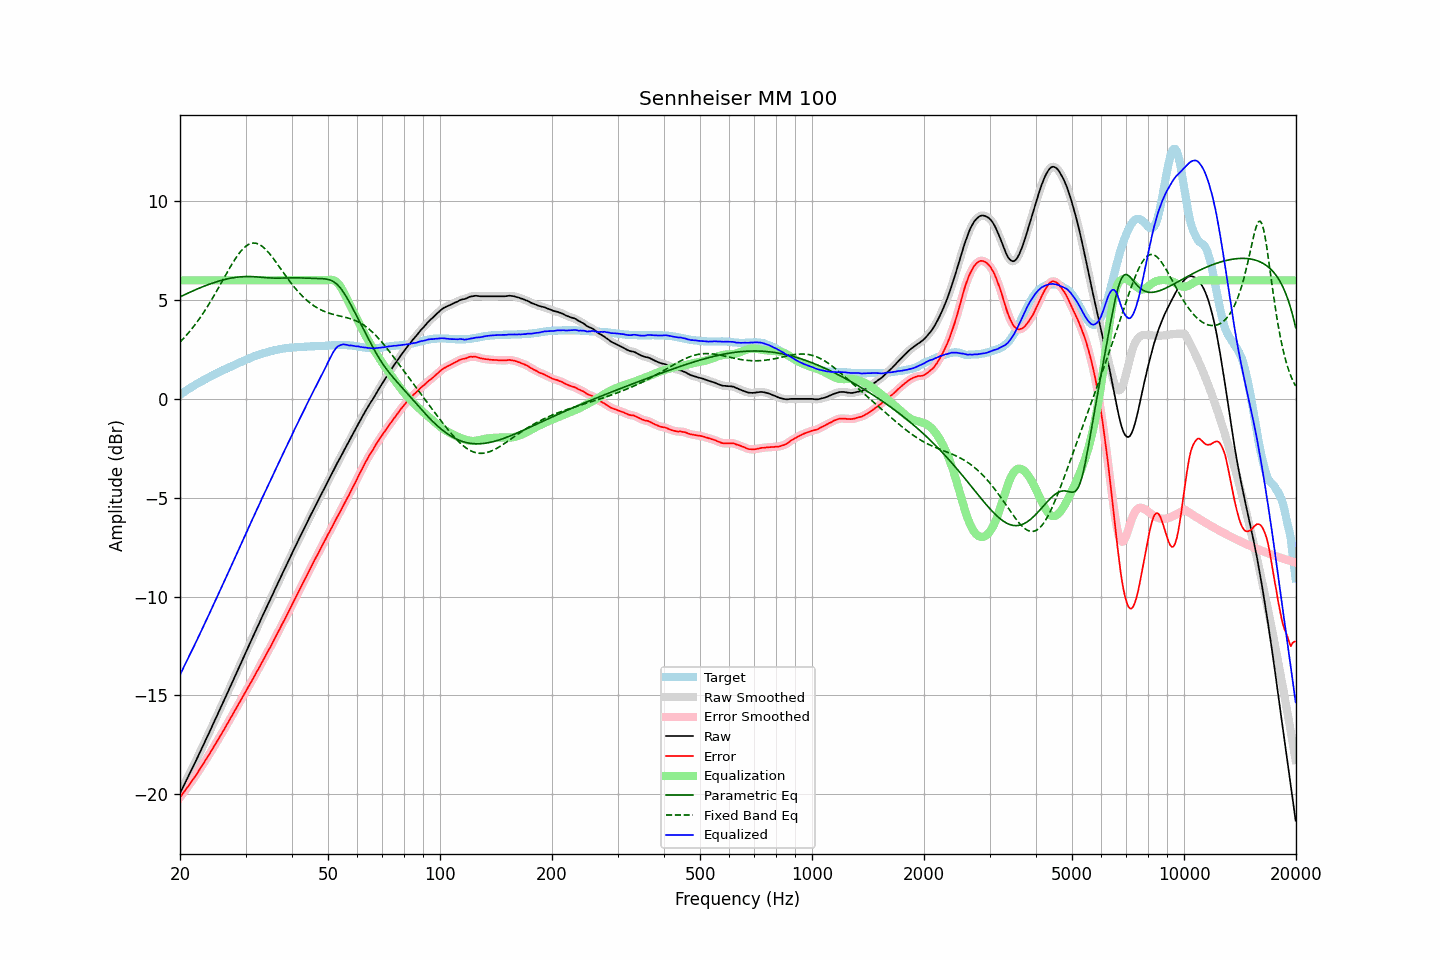

Source data for this figure (header and first rows):
frequency, raw, error, smoothed, error_smoothed, equalization, parametric_eq, fixed_band_eq, equalized_raw, equalized_smoothed, target
20.00, -19.96, -20.16, -19.96, -20.16, 6.00, 5.16, 2.88, -13.96, -13.96, 0.21
20.20, -19.79, -20.05, -19.79, -20.05, 6.00, 5.20, 2.96, -13.79, -13.79, 0.27
20.40, -19.63, -19.94, -19.63, -19.94, 6.00, 5.24, 3.04, -13.63, -13.63, 0.32
20.61, -19.46, -19.84, -19.46, -19.83, 6.00, 5.28, 3.13, -13.46, -13.46, 0.37
20.81, -19.30, -19.72, -19.30, -19.73, 6.00, 5.32, 3.22, -13.30, -13.30, 0.43
21.02, -19.13, -19.61, -19.13, -19.61, 6.00, 5.35, 3.32, -13.13, -13.13, 0.49
21.23, -18.97, -19.50, -18.96, -19.50, 6.00, 5.39, 3.41, -12.97, -12.96, 0.54
21.44, -18.80, -19.38, -18.80, -19.39, 6.00, 5.43, 3.51, -12.80, -12.80, 0.59
21.66, -18.63, -19.27, -18.63, -19.27, 6.00, 5.47, 3.61, -12.63, -12.63, 0.64
21.87, -18.47, -19.15, -18.46, -19.15, 6.00, 5.50, 3.72, -12.47, -12.46, 0.69
22.09, -18.30, -19.03, -18.30, -19.03, 6.00, 5.54, 3.83, -12.30, -12.30, 0.74
22.31, -18.13, -18.91, -18.12, -18.91, 6.00, 5.57, 3.94, -12.13, -12.12, 0.79
22.54, -17.95, -18.78, -17.95, -18.78, 6.00, 5.61, 4.05, -11.95, -11.95, 0.83
22.76, -17.78, -18.65, -17.78, -18.65, 6.00, 5.64, 4.17, -11.78, -11.78, 0.88
22.99, -17.61, -18.52, -17.60, -18.52, 6.00, 5.67, 4.29, -11.61, -11.60, 0.92
23.22, -17.43, -18.39, -17.43, -18.40, 6.00, 5.70, 4.41, -11.43, -11.43, 0.97
23.45, -17.26, -18.26, -17.26, -18.27, 6.00, 5.74, 4.54, -11.26, -11.26, 1.01
23.69, -17.09, -18.15, -17.09, -18.14, 6.00, 5.77, 4.66, -11.09, -11.09, 1.06
23.92, -16.92, -18.01, -16.91, -18.01, 6.00, 5.80, 4.79, -10.92, -10.91, 1.10
24.16, -16.74, -17.88, -16.74, -17.89, 6.00, 5.83, 4.93, -10.74, -10.74, 1.15
24.40, -16.57, -17.75, -16.56, -17.75, 6.00, 5.85, 5.06, -10.57, -10.56, 1.19
24.65, -16.39, -17.62, -16.39, -17.61, 6.00, 5.88, 5.20, -10.39, -10.39, 1.23
24.89, -16.21, -17.47, -16.21, -17.48, 6.00, 5.91, 5.34, -10.21, -10.21, 1.27
25.14, -16.04, -17.34, -16.03, -17.34, 6.00, 5.93, 5.48, -10.04, -10.03, 1.31
25.39, -15.86, -17.20, -15.86, -17.20, 6.00, 5.96, 5.63, -9.86, -9.86, 1.35
25.65, -15.68, -17.07, -15.68, -17.07, 6.00, 5.98, 5.77, -9.68, -9.68, 1.39
25.91, -15.51, -16.94, -15.51, -16.93, 6.00, 6.01, 5.92, -9.51, -9.51, 1.43
26.16, -15.33, -16.79, -15.33, -16.79, 6.00, 6.03, 6.06, -9.33, -9.33, 1.47
26.43, -15.15, -16.65, -15.15, -16.65, 6.00, 6.05, 6.21, -9.15, -9.15, 1.50
26.69, -14.97, -16.50, -14.97, -16.51, 6.00, 6.07, 6.35, -8.97, -8.97, 1.54
26.96, -14.79, -16.37, -14.79, -16.36, 6.00, 6.08, 6.50, -8.79, -8.79, 1.58
27.23, -14.61, -16.22, -14.61, -16.22, 6.00, 6.10, 6.64, -8.61, -8.61, 1.61
27.50, -14.43, -16.07, -14.43, -16.07, 6.00, 6.12, 6.78, -8.43, -8.43, 1.65
27.77, -14.25, -15.93, -14.25, -15.93, 6.00, 6.13, 6.91, -8.25, -8.25, 1.69
28.05, -14.07, -15.78, -14.07, -15.79, 6.00, 6.14, 7.04, -8.07, -8.07, 1.72
28.33, -13.89, -15.64, -13.89, -15.65, 6.00, 6.15, 7.16, -7.89, -7.89, 1.76
28.62, -13.71, -15.51, -13.71, -15.50, 6.00, 6.16, 7.28, -7.71, -7.71, 1.80
28.90, -13.53, -15.36, -13.53, -15.36, 6.00, 6.17, 7.39, -7.53, -7.53, 1.84
29.19, -13.35, -15.21, -13.35, -15.22, 6.00, 6.18, 7.49, -7.35, -7.35, 1.87
29.48, -13.17, -15.07, -13.17, -15.07, 6.00, 6.18, 7.58, -7.17, -7.17, 1.91
29.78, -12.99, -14.94, -12.99, -14.93, 6.00, 6.19, 7.66, -6.99, -6.99, 1.95
30.08, -12.81, -14.79, -12.81, -14.79, 6.00, 6.19, 7.73, -6.81, -6.81, 1.98
30.38, -12.63, -14.65, -12.63, -14.64, 6.00, 6.19, 7.79, -6.63, -6.63, 2.02
30.68, -12.45, -14.49, -12.45, -14.50, 6.00, 6.19, 7.83, -6.45, -6.45, 2.05
30.99, -12.28, -14.37, -12.28, -14.36, 6.00, 6.19, 7.86, -6.28, -6.28, 2.09
31.30, -12.10, -14.22, -12.10, -14.22, 6.00, 6.19, 7.88, -6.10, -6.10, 2.12
31.61, -11.93, -14.07, -11.93, -14.07, 6.00, 6.18, 7.89, -5.93, -5.93, 2.15
31.93, -11.75, -13.93, -11.75, -13.93, 6.00, 6.18, 7.88, -5.75, -5.75, 2.18
32.24, -11.57, -13.77, -11.57, -13.78, 6.00, 6.17, 7.86, -5.57, -5.57, 2.21
32.57, -11.40, -13.64, -11.39, -13.63, 6.00, 6.17, 7.83, -5.40, -5.39, 2.24
32.89, -11.22, -13.48, -11.22, -13.48, 6.00, 6.16, 7.78, -5.22, -5.22, 2.27
33.22, -11.04, -13.32, -11.04, -13.33, 6.00, 6.15, 7.73, -5.04, -5.04, 2.29
33.55, -10.87, -13.18, -10.87, -13.18, 6.00, 6.15, 7.66, -4.87, -4.87, 2.32
33.89, -10.70, -13.03, -10.69, -13.03, 6.00, 6.14, 7.59, -4.70, -4.69, 2.34
34.23, -10.52, -12.88, -10.52, -12.88, 6.00, 6.13, 7.51, -4.52, -4.52, 2.36
34.57, -10.35, -12.73, -10.35, -12.73, 6.00, 6.13, 7.42, -4.35, -4.35, 2.39
34.92, -10.18, -12.59, -10.18, -12.58, 6.00, 6.12, 7.32, -4.18, -4.18, 2.41
35.27, -10.01, -12.44, -10.01, -12.43, 6.00, 6.12, 7.22, -4.01, -4.01, 2.43
35.62, -9.83, -12.28, -9.83, -12.27, 6.00, 6.11, 7.11, -3.83, -3.83, 2.45
35.97, -9.65, -12.11, -9.65, -12.11, 6.00, 6.11, 7.00, -3.65, -3.65, 2.47
... 635 more rows
